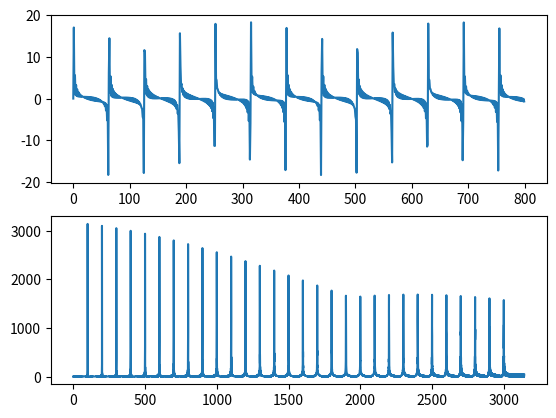

Write Python code to recreate this figure.
import numpy as np
import matplotlib.pyplot as plt
from scipy.fftpack import rfft,rfftfreq

plt.rcParams['savefig.dpi'] = 300

hlen = len(np.arange(0,200*np.pi,.1))
hs = np.zeros(hlen)

amp = 1
for i in range(1,31):
	h = np.sin(i*np.arange(0,200*np.pi,.1))
	h *= amp
	amp -= .01
	hs += h

#get the frequency slots
w = rfftfreq(hlen,d=1/hlen)

#compute the fft
rspec = rfft(hs)

plt.subplot(2,1,1)
plt.plot(hs[:800])
plt.subplot(2,1,2)
plt.plot(w,np.abs(rspec))
plt.show()
